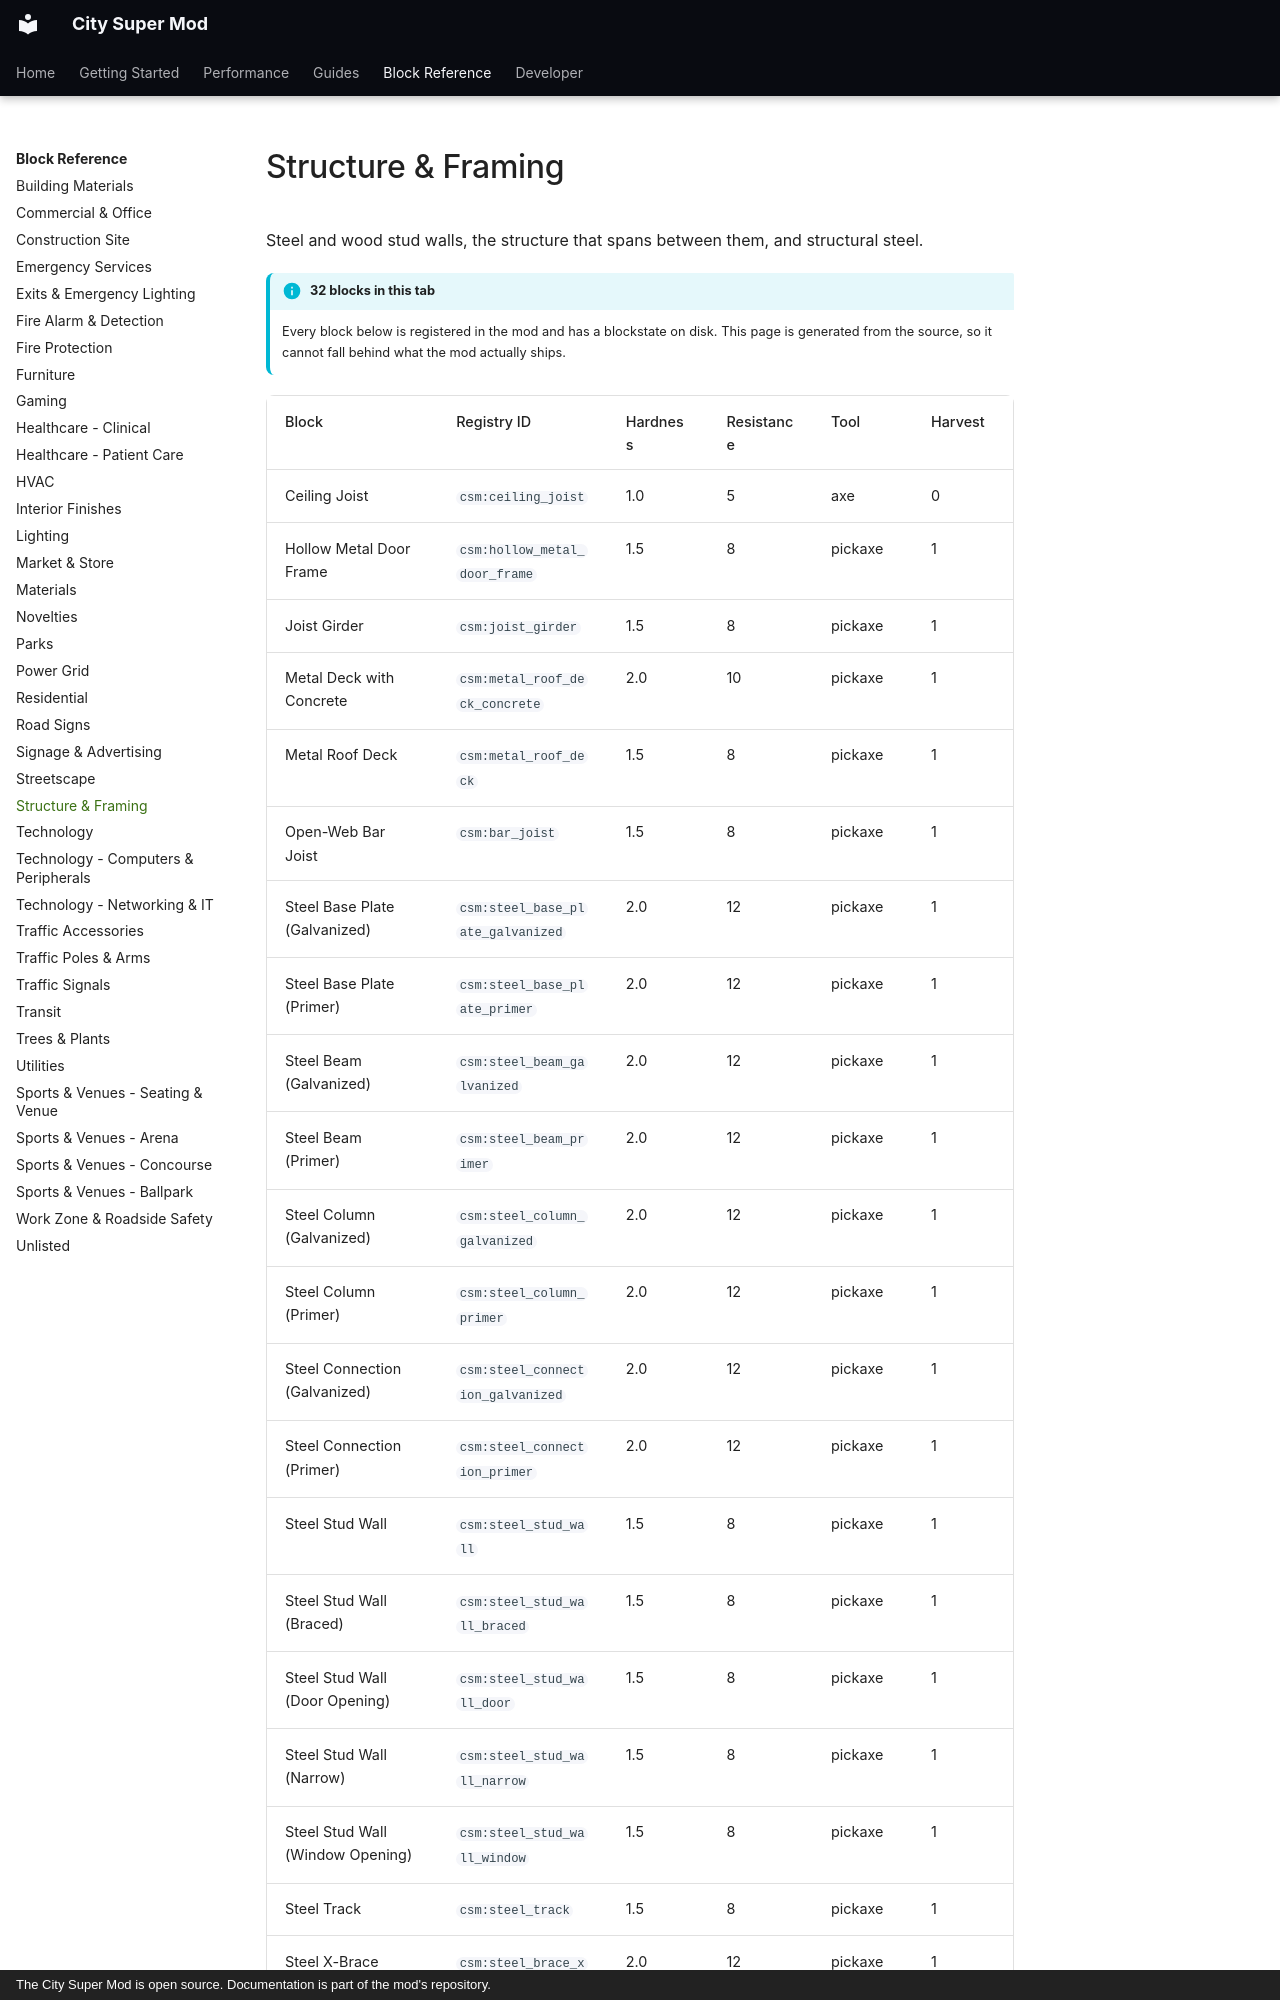

repository: Mica-Technologies/minecraft-city-super-mod · page: reference/structure-framing/index.html · generator: mkdocs · copyright: The City Super Mod is open source. Documentation is part of the mod's repository.

# Structure & Framing

Steel and wood stud walls, the structure that spans between them, and structural steel.

!!! info "32 blocks in this tab"

    Every block below is registered in the mod and has a blockstate on disk. This page is
    generated from the source, so it cannot fall behind what the mod actually ships.

<div class="block-table" markdown>
